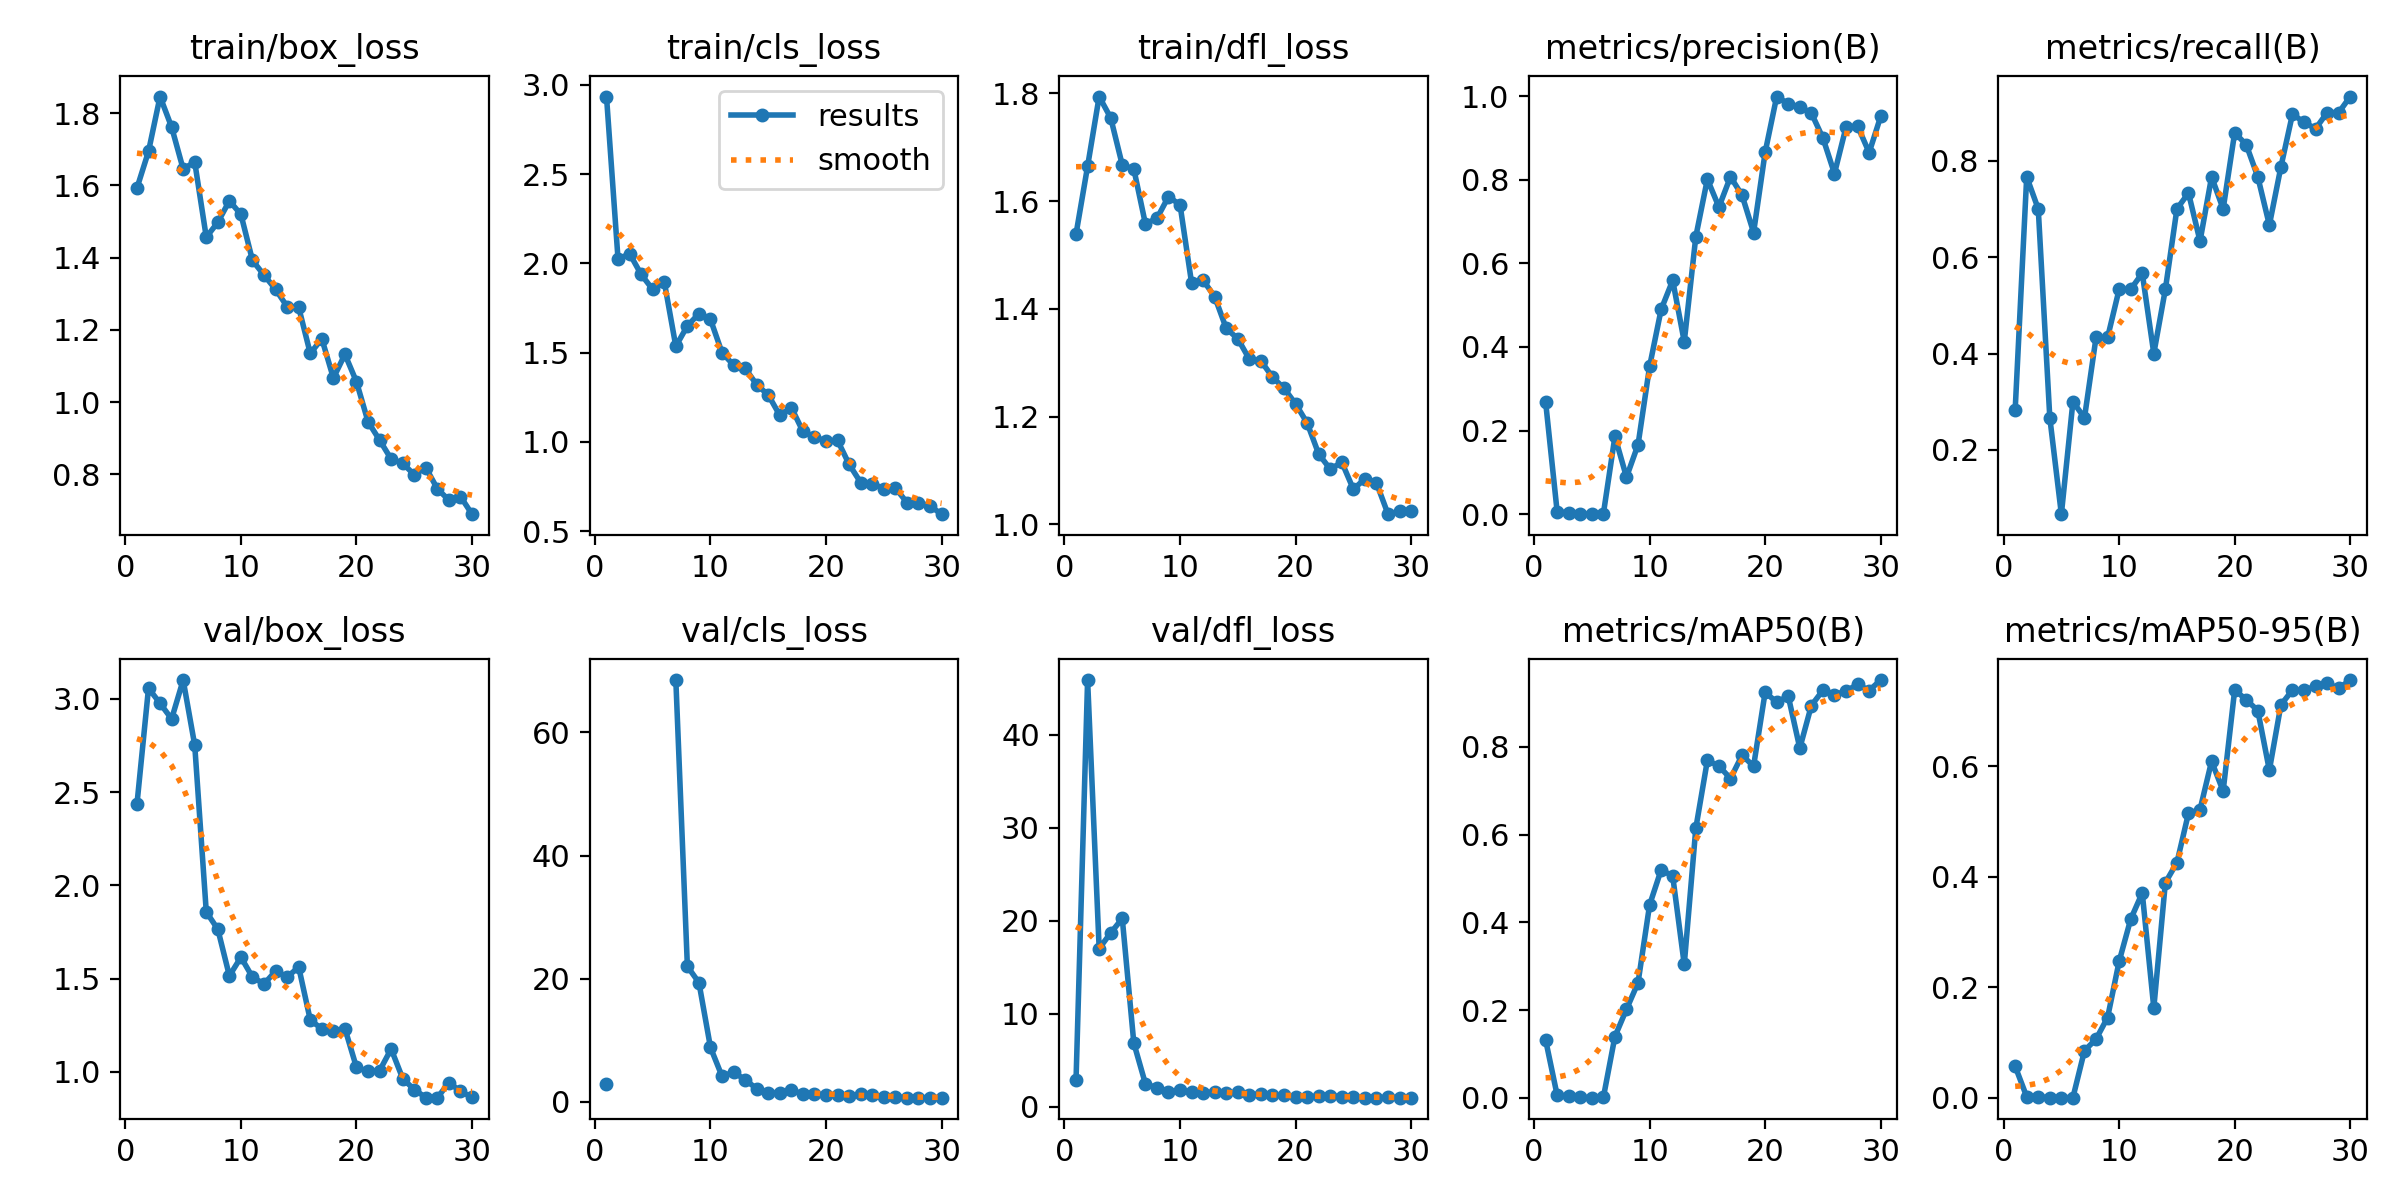

The table this chart was drawn from, first rows:
epoch, time, train/box_loss, train/cls_loss, train/dfl_loss, metrics/precision(B), metrics/recall(B), metrics/mAP50(B), metrics/mAP50-95(B), val/box_loss, val/cls_loss, val/dfl_loss, lr/pg0, lr/pg1, lr/pg2
1, 10.08, 1.593, 2.935, 1.539, 0.269, 0.2824, 0.132, 0.05688, 2.435, 2.868, 2.932, 0.0847, 0.0017, 0.0017
2, 13.97, 1.694, 2.022, 1.665, 0.00594, 0.7667, 0.00567, 0.00177, 3.057, inf, 45.86, 0.06838, 0.003383, 0.003383
3, 17.98, 1.846, 2.055, 1.794, 0.00328, 0.7, 0.00314, 0.00126, 2.976, inf, 17.02, 0.05195, 0.004947, 0.004947
4, 21.93, 1.761, 1.938, 1.754, 0.00094, 0.2667, 0.00108, 0.00026, 2.892, inf, 18.69, 0.03539, 0.006391, 0.006391
5, 25.79, 1.645, 1.854, 1.667, 0.00022, 0.06667, 0.00012, 4e-05, 3.1, inf, 20.24, 0.01871, 0.007715, 0.007715
6, 29.65, 1.665, 1.897, 1.659, 0.00105, 0.3, 0.00067, 0.00025, 2.751, inf, 6.852, 0.008335, 0.008335, 0.008335
7, 33.28, 1.457, 1.535, 1.558, 0.186, 0.2667, 0.1395, 0.08508, 1.857, 68.47, 2.494, 0.008002, 0.008002, 0.008002
8, 37.12, 1.498, 1.65, 1.568, 0.08871, 0.4333, 0.2016, 0.106, 1.764, 22.01, 2.029, 0.007669, 0.007669, 0.007669
9, 41.22, 1.557, 1.718, 1.608, 0.1663, 0.4333, 0.2622, 0.1451, 1.514, 19.37, 1.63, 0.007336, 0.007336, 0.007336
10, 45, 1.52, 1.686, 1.593, 0.3535, 0.5333, 0.4395, 0.2467, 1.614, 8.846, 1.825, 0.007003, 0.007003, 0.007003
11, 48.54, 1.392, 1.499, 1.448, 0.4899, 0.5333, 0.5196, 0.323, 1.507, 4.167, 1.587, 0.00667, 0.00667, 0.00667
12, 52.08, 1.352, 1.431, 1.453, 0.5592, 0.5667, 0.5054, 0.3705, 1.471, 4.859, 1.507, 0.006337, 0.006337, 0.006337
13, 55.43, 1.312, 1.413, 1.422, 0.4125, 0.4, 0.3038, 0.1623, 1.54, 3.596, 1.59, 0.006004, 0.006004, 0.006004
14, 58.86, 1.264, 1.32, 1.364, 0.6639, 0.5333, 0.6145, 0.3891, 1.508, 2.163, 1.507, 0.005671, 0.005671, 0.005671
15, 62.21, 1.262, 1.263, 1.345, 0.8012, 0.7, 0.7691, 0.4253, 1.561, 1.42, 1.548, 0.005338, 0.005338, 0.005338
16, 65.71, 1.135, 1.149, 1.307, 0.7346, 0.7333, 0.7562, 0.5147, 1.278, 1.509, 1.319, 0.005005, 0.005005, 0.005005
17, 69.07, 1.176, 1.192, 1.304, 0.807, 0.6333, 0.7278, 0.5213, 1.23, 1.904, 1.353, 0.004672, 0.004672, 0.004672
18, 72.52, 1.067, 1.059, 1.273, 0.7629, 0.7667, 0.7806, 0.6088, 1.22, 1.32, 1.236, 0.004339, 0.004339, 0.004339
19, 75.97, 1.132, 1.028, 1.253, 0.6738, 0.7, 0.7561, 0.5548, 1.232, 1.364, 1.225, 0.004006, 0.004006, 0.004006
20, 79.56, 1.056, 1.003, 1.224, 0.8655, 0.8584, 0.9244, 0.7379, 1.023, 1.063, 1.105, 0.003673, 0.003673, 0.003673
21, 112.9, 0.9457, 1.008, 1.188, 0.9989, 0.8333, 0.9018, 0.7199, 1.002, 1.177, 1.092, 0.00334, 0.00334, 0.00334
22, 116.2, 0.895, 0.8739, 1.131, 0.9818, 0.7667, 0.9156, 0.7006, 1.006, 0.9466, 1.115, 0.003007, 0.003007, 0.003007
23, 119.5, 0.8424, 0.7718, 1.103, 0.974, 0.6667, 0.797, 0.5925, 1.122, 1.329, 1.207, 0.002674, 0.002674, 0.002674
24, 122.8, 0.8309, 0.7654, 1.115, 0.9594, 0.7875, 0.8942, 0.7108, 0.9636, 1.095, 1.102, 0.002341, 0.002341, 0.002341
25, 126.1, 0.799, 0.7384, 1.065, 0.8997, 0.8968, 0.929, 0.7377, 0.9041, 0.882, 1.032, 0.002008, 0.002008, 0.002008
26, 129.4, 0.8188, 0.7422, 1.085, 0.8148, 0.88, 0.9192, 0.7372, 0.8619, 0.819, 0.9941, 0.001675, 0.001675, 0.001675
27, 132.8, 0.7601, 0.6602, 1.077, 0.9258, 0.8667, 0.9268, 0.7445, 0.861, 0.7234, 0.99, 0.001342, 0.001342, 0.001342
28, 136.1, 0.7287, 0.6583, 1.019, 0.9285, 0.9, 0.9427, 0.7497, 0.9416, 0.7204, 1.037, 0.001009, 0.001009, 0.001009
29, 139.6, 0.7388, 0.6404, 1.025, 0.8648, 0.9, 0.9284, 0.7408, 0.8947, 0.701, 0.9955, 0.000676, 0.000676, 0.000676
30, 142.9, 0.69, 0.5948, 1.024, 0.9514, 0.9333, 0.9523, 0.7557, 0.8633, 0.7195, 0.9872, 0.000343, 0.000343, 0.000343
